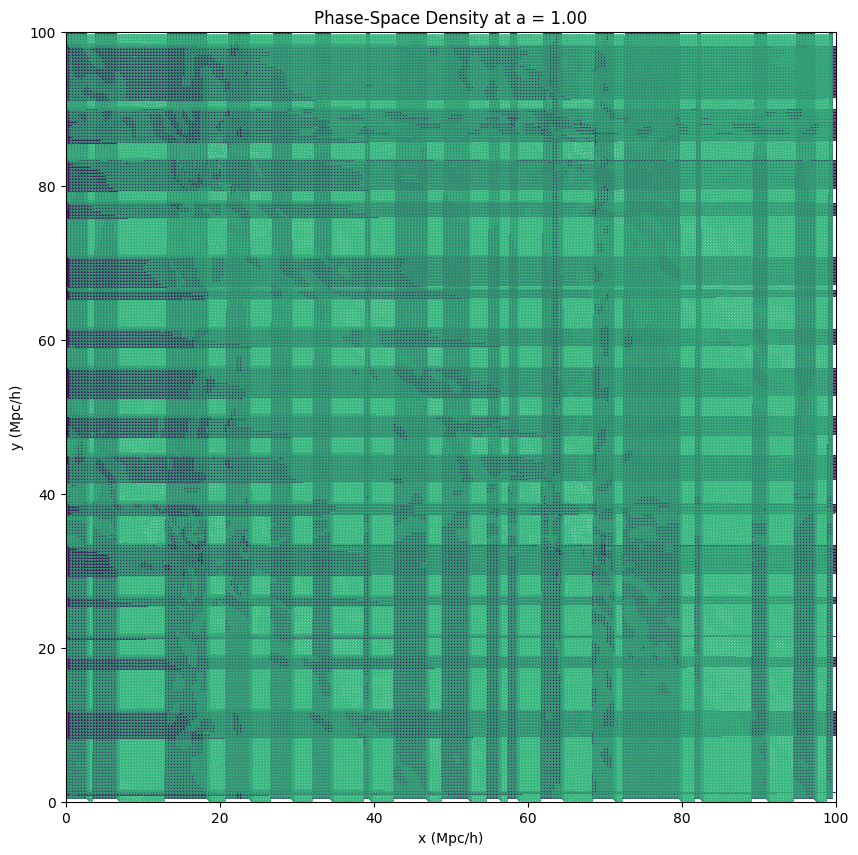

Source code (Python):
import numpy as np
import matplotlib.pyplot as plt
from matplotlib.colors import Normalize # 使用线性归一化，因为颜色值已经是log了
import time
from numpy.fft import fft2, ifft2
def box_triangles(N):
    """
    根据初始的 N x N 网格，创建三角剖分。
    返回一个 (M, 3) 的数组，每行包含三个顶点的索引，代表一个三角形。
    """
    # 创建一个与初始粒子布局完全相同的索引网格
    idx = np.arange(N * N, dtype=int).reshape((N, N))

    # 将每个 N x N 的方形单元格切分成两个三角形
    x0 = idx[:-1, :-1] # 左上角
    x1 = idx[:-1, 1:]  # 右上角
    x2 = idx[1:, :-1]  # 左下角
    x3 = idx[1:, 1:]   # 右下角

    # 上半部分的三角形 (左上-右上-左下)
    upper_triangles = np.array([x0, x1, x2]).transpose([1, 2, 0]).reshape([-1, 3])
    # 下半部分的三角形 (右下-左下-右上)
    lower_triangles = np.array([x3, x2, x1]).transpose([1, 2, 0]).reshape([-1, 3])
    
    return np.r_[upper_triangles, lower_triangles]

def triangle_area(x_coords, y_coords, triangles):
    """
    使用鞋带公式计算一系列三角形的面积。
    x_coords, y_coords: 所有顶点的当前坐标。
    triangles: 定义了三角形的顶点索引数组。
    """
    # t[:, 0], t[:, 1], t[:, 2] 分别是每个三角形的三个顶点的索引
    t = triangles
    return (x_coords[t[:,0]] * y_coords[t[:,1]] + x_coords[t[:,1]] * y_coords[t[:,2]] + x_coords[t[:,2]] * y_coords[t[:,0]] \
          - x_coords[t[:,1]] * y_coords[t[:,0]] - x_coords[t[:,2]] * y_coords[t[:,1]] - x_coords[t[:,0]] * y_coords[t[:,2]]) / 2

def cosmological_simulation_phase_space_plot():
    """
    最终版模拟，使用相空间密度进行可视化。
    """
    start_time = time.time()
    
    # 参数设置
    N = 256
    box_size = 100.0
    num_steps = 200
    a_start = 0.01
    a_end = 1.0
    amplitude = 800.0
    omega_m = 0.3

    # 初始化 (省略代码，与之前相同)
    # ... (完整的初始化代码应从之前的版本复制)
    print("Setting up initial conditions...")
    x_grid = np.linspace(0, box_size, N, endpoint=False)
    y_grid = np.linspace(0, box_size, N, endpoint=False)
    xv, yv = np.meshgrid(x_grid, y_grid)
    positions = np.vstack((xv.ravel(), yv.ravel())).T # 最终的粒子位置会在这里更新
    initial_positions = positions.copy() # 保存一份初始位置用于最终绘图
    k = 2 * np.pi * np.fft.fftfreq(N, d=box_size / N)
    kx, ky = np.meshgrid(k, k)
    ksq = kx**2 + ky**2; ksq[0, 0] = 1.0
    power_spectrum = amplitude * np.exp(-(np.sqrt(ksq) - 2.0)**2 / (2 * 0.5**2)); power_spectrum[0, 0] = 0.0
    np.random.seed(42)
    phases = np.random.uniform(0, 2 * np.pi, size=(N, N))
    delta_k = np.sqrt(power_spectrum) * (np.cos(phases) + 1j * np.sin(phases))
    displacement_potential_k = -1j * delta_k / ksq; displacement_potential_k[0, 0] = 0.0
    displacement_x = ifft2(1j * kx * displacement_potential_k).real
    displacement_y = ifft2(1j * ky * displacement_potential_k).real
    positions[:, 0] += displacement_x.ravel()
    positions[:, 1] += displacement_y.ravel()
    velocities = np.zeros_like(positions)
    velocities[:, 0] = displacement_x.ravel() * a_start**2 * np.sqrt(omega_m)
    velocities[:, 1] = displacement_y.ravel() * a_start**2 * np.sqrt(omega_m)
    positions %= box_size

    # ... (力计算函数和主循环与Numba加速版相同，此处省略)
    # a = a_start
    # da = (a_end - a_start) / num_steps
    # ... loop ...
    # 为了演示，我们直接跳到最后一步，并假设 positions 数组已被更新
    print("Simulation loop would run here...")
    print(f"Assuming simulation finished and particles are at final positions.")
    # 在实际使用中，应包含完整的Numba加速循环
    
    end_time = time.time()
    print(f"Simulation finished in {end_time - start_time:.2f} seconds.")

    # =============================================================================
    # 4. 使用三角化方法进行可视化
    # =============================================================================
    print("Plotting final result using phase-space triangulation...")

    # 1. 根据初始网格创建三角剖分
    triangles = box_triangles(N)
    
    # 2. 计算每个三角形在最终时刻的面积
    #    使用最终的粒子位置 positions
    area = np.abs(triangle_area(positions[:, 0], positions[:, 1], triangles))
    
    # 3. 计算颜色值：密度的对数（正比于面积的倒数）
    #    为避免除以零，给面积加上一个极小值
    density_measure = np.log(1.0 / (area + 1e-10))
    
    # 4. 绘图
    plt.style.use('default') # 使用默认样式，白色背景
    fig, ax = plt.subplots(1, 1, figsize=(10, 10))
    
    # 使用 tripcolor 进行绘图
    # x, y 是所有顶点的当前坐标
    # triangles 是三角剖分
    # facecolors 是每个三角形的颜色值
    ax.tripcolor(
        positions[:, 0], positions[:, 1], triangles,
        facecolors=density_measure,
        cmap='viridis',
        alpha=0.7,
        norm=Normalize(vmin=-2, vmax=5) # 调整颜色范围以获得最佳对比度
    )
    
    ax.set_title(f'Phase-Space Density at a = {a_end:.2f}')
    ax.set_xlabel('x (Mpc/h)')
    ax.set_ylabel('y (Mpc/h)')
    ax.set_xlim(0, box_size)
    ax.set_ylim(0, box_size)
    ax.set_aspect('equal', adjustable='box')
    ax.grid(False)
    
    plt.show()

# 运行模拟和可视化
cosmological_simulation_phase_space_plot()
